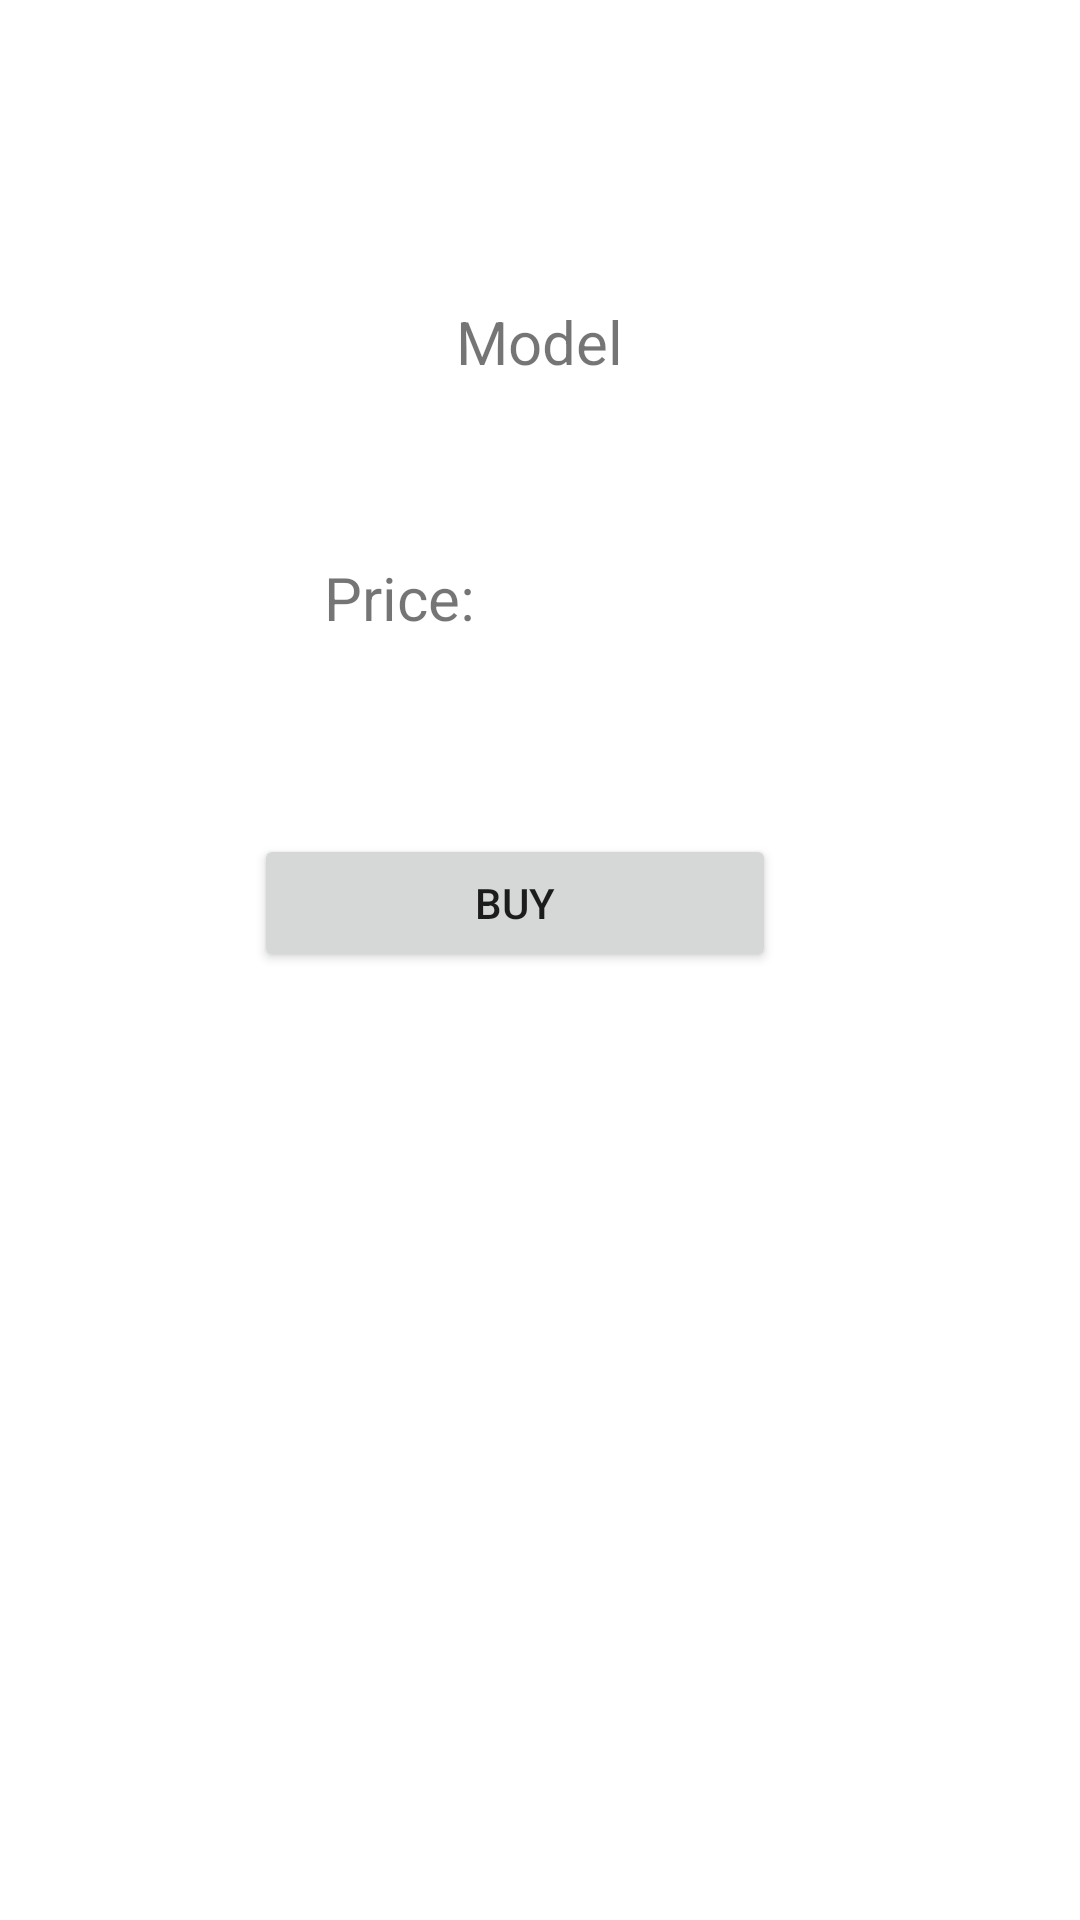

Android layout source for this screen:
<!-- AndroidManifest.xml: application theme Theme.AppleStore3 -->
<!-- res/layout/activity_detail.xml -->
<?xml version="1.0" encoding="utf-8"?>
<androidx.constraintlayout.widget.ConstraintLayout xmlns:android="http://schemas.android.com/apk/res/android"
    xmlns:app="http://schemas.android.com/apk/res-auto"
    xmlns:tools="http://schemas.android.com/tools"
    android:layout_width="match_parent"
    android:layout_height="match_parent"
    tools:context=".DetailActivity">

    <ImageView
        android:id="@+id/img_phone"
        android:layout_width="match_parent"
        android:layout_height="wrap_content"
        android:layout_marginTop="52dp"
        app:layout_constraintEnd_toEndOf="parent"
        app:layout_constraintHorizontal_bias="0.498"
        app:layout_constraintStart_toStartOf="parent"
        app:layout_constraintTop_toTopOf="parent"
        app:srcCompat="@drawable/ic_launcher_background" />

    <TextView
        android:id="@+id/txt_model"
        android:layout_width="206dp"
        android:layout_height="44dp"
        android:layout_marginTop="40dp"
        android:gravity="center"
        android:textSize="20dp"
        android:text="Model"
        app:layout_constraintEnd_toEndOf="parent"
        app:layout_constraintHorizontal_bias="0.497"
        app:layout_constraintStart_toStartOf="parent"
        app:layout_constraintTop_toBottomOf="@+id/img_phone" />

    <TextView
        android:id="@+id/textView6"
        android:layout_width="96dp"
        android:layout_height="27dp"
        android:layout_marginStart="108dp"
        android:layout_marginTop="48dp"
        android:text="Price: "
        android:textSize="20dp"
        app:layout_constraintBottom_toBottomOf="parent"
        app:layout_constraintStart_toStartOf="parent"
        app:layout_constraintTop_toBottomOf="@+id/txt_model"
        app:layout_constraintVertical_bias="0.004" />

    <TextView
        android:id="@+id/txt_price"
        android:layout_width="90dp"
        android:layout_height="28dp"
        android:layout_marginEnd="76dp"
        android:layout_marginStart="108dp"
        android:layout_marginTop="48dp"
        android:layout_marginBottom="412dp"
        android:text="..."
        android:textSize="20dp"
        app:layout_constraintBottom_toBottomOf="parent"
        app:layout_constraintEnd_toEndOf="parent"
        app:layout_constraintHorizontal_bias="0.712"
        app:layout_constraintStart_toEndOf="@+id/textView6" />

    <Button
        android:id="@+id/btn_buy"
        android:layout_width="174dp"
        android:layout_height="46dp"
        android:layout_marginBottom="316dp"
        android:text="Buy"
        app:layout_constraintBottom_toBottomOf="parent"
        app:layout_constraintEnd_toEndOf="parent"
        app:layout_constraintHorizontal_bias="0.455"
        app:layout_constraintStart_toStartOf="parent" />
</androidx.constraintlayout.widget.ConstraintLayout>
<!-- resources referenced by this layout -->
<resources>
  <style name="Theme.AppleStore3" parent="Theme.MaterialComponents.DayNight.DarkActionBar">
          
          <item name="colorPrimary">@color/purple_500</item>
          <item name="colorPrimaryVariant">@color/purple_700</item>
          <item name="colorOnPrimary">@color/white</item>
          
          <item name="colorSecondary">@color/teal_200</item>
          <item name="colorSecondaryVariant">@color/teal_700</item>
          <item name="colorOnSecondary">@color/black</item>
          
          <item name="android:statusBarColor">?attr/colorPrimaryVariant</item>
          
      </style>
  <!-- not gathered from this repository: default colours our renderer supplied (Android Studio template values) -->
  <color name="purple_500">#FF6200EE</color>
  <color name="purple_700">#FF3700B3</color>
  <color name="teal_200">#FF03DAC5</color>
  <color name="teal_700">#FF018786</color>
  <color name="black">#FF000000</color>
  <color name="white">#FFFFFFFF</color>
</resources>
